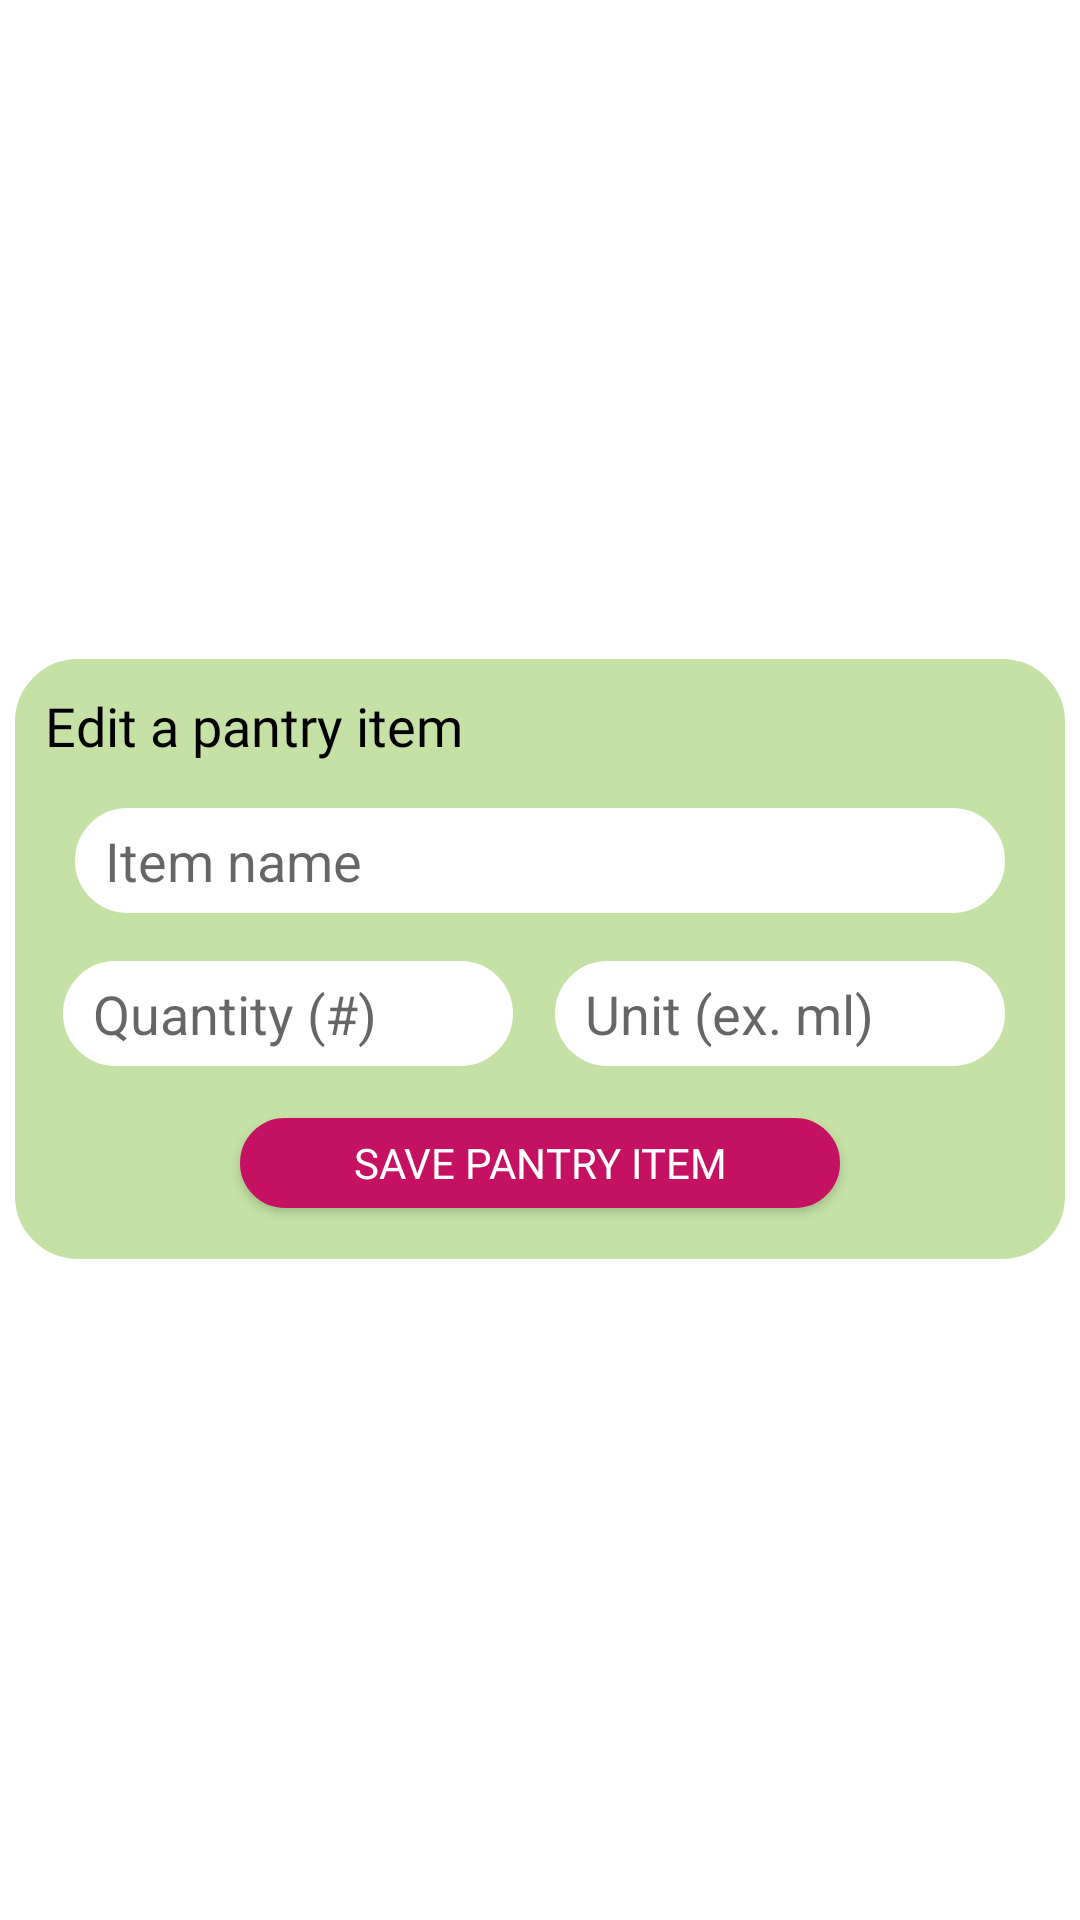

Android layout source for this screen:
<!-- AndroidManifest.xml: application theme Theme.Team11FinalProject -->
<!-- res/layout/edit_ingredient.xml -->
<?xml version="1.0" encoding="utf-8"?>
<androidx.constraintlayout.widget.ConstraintLayout xmlns:android="http://schemas.android.com/apk/res/android"
    xmlns:app="http://schemas.android.com/apk/res-auto"
    xmlns:tools="http://schemas.android.com/tools"
    android:layout_width="match_parent"
    android:layout_height="match_parent">

    <TextView
        android:id="@+id/edit_block"
        android:layout_width="350dp"
        android:layout_height="200dp"
        android:background="@drawable/radius"
        android:backgroundTint="@color/green_200"
        android:fontFamily="@font/inter_semibold"
        android:paddingHorizontal="10dp"
        android:paddingVertical="10dp"
        android:text="@string/edit_a_pantry_item_block"
        android:textColor="@color/black"
        android:textSize="18sp"
        app:layout_constraintBottom_toBottomOf="parent"
        app:layout_constraintEnd_toEndOf="parent"
        app:layout_constraintHorizontal_bias="0.491"
        app:layout_constraintStart_toStartOf="parent"
        app:layout_constraintTop_toTopOf="parent"
        app:layout_constraintVertical_bias="0.499"
        tools:ignore="TextContrastCheck"/>

    <EditText
        android:id="@+id/item_name_input_edit"
        android:layout_width="310dp"
        android:layout_height="35dp"
        android:background="@drawable/radius"
        android:backgroundTint="@color/white"
        android:ems="10"
        android:hint="@string/item_name"
        android:importantForAutofill="no"
        android:inputType="textPersonName"
        android:paddingHorizontal="10dp"
        android:paddingVertical="5dp"
        app:layout_constraintBottom_toBottomOf="@+id/edit_block"
        app:layout_constraintEnd_toEndOf="@+id/edit_block"
        app:layout_constraintStart_toStartOf="@+id/edit_block"
        app:layout_constraintTop_toTopOf="@+id/edit_block"
        app:layout_constraintVertical_bias="0.3"
        tools:ignore="TouchTargetSizeCheck,TextContrastCheck" />

    <EditText
        android:id="@+id/item_quantity_input_edit"
        android:layout_width="150dp"
        android:layout_height="35dp"
        android:layout_marginTop="16dp"
        android:background="@drawable/radius"
        android:backgroundTint="@color/white"
        android:ems="10"
        android:hint="@string/quantity"
        android:importantForAutofill="no"
        android:inputType="number"
        android:paddingHorizontal="10dp"
        android:paddingVertical="5dp"
        app:layout_constraintBottom_toBottomOf="@+id/edit_block"
        app:layout_constraintEnd_toEndOf="@+id/edit_block"
        app:layout_constraintHorizontal_bias="0.08"
        app:layout_constraintStart_toStartOf="@+id/edit_block"
        app:layout_constraintTop_toBottomOf="@+id/item_name_input_edit"
        app:layout_constraintVertical_bias="0.0"
        tools:ignore="TouchTargetSizeCheck,TextContrastCheck" />

    <EditText
        android:id="@+id/item_unit_input_edit"
        android:layout_width="150dp"
        android:layout_height="35dp"
        android:layout_marginTop="16dp"
        android:background="@drawable/radius"
        android:backgroundTint="@color/white"
        android:ems="10"
        android:hint="@string/unit_ex_ml"
        android:importantForAutofill="no"
        android:inputType="number"
        android:paddingHorizontal="10dp"
        android:paddingVertical="5dp"
        app:layout_constraintBottom_toBottomOf="@+id/edit_block"
        app:layout_constraintEnd_toEndOf="@+id/edit_block"
        app:layout_constraintHorizontal_bias="0.9"
        app:layout_constraintStart_toStartOf="@+id/edit_block"
        app:layout_constraintTop_toBottomOf="@+id/item_name_input_edit"
        app:layout_constraintVertical_bias="0.0"
        tools:ignore="TouchTargetSizeCheck,TextContrastCheck" />

    <androidx.appcompat.widget.AppCompatButton
        android:id="@+id/save_pantry_button_edit"
        android:layout_width="200dp"
        android:layout_height="30dp"
        android:background="@drawable/radius"
        android:backgroundTint="@color/pink_a700"
        android:fontFamily="@font/inter_regular"
        android:text="@string/save_pantry_item"
        android:textColor="@color/white"
        app:layout_constraintBottom_toBottomOf="@+id/edit_block"
        app:layout_constraintEnd_toEndOf="@+id/edit_block"
        app:layout_constraintStart_toStartOf="@+id/edit_block"
        app:layout_constraintTop_toTopOf="@+id/edit_block"
        app:layout_constraintVertical_bias="0.9"
        tools:ignore="TouchTargetSizeCheck" />
</androidx.constraintlayout.widget.ConstraintLayout>
<!-- resources referenced by this layout -->
<resources>
  <color name="black">#FF000000</color>
  <color name="green_200">#C5E1A5</color>
  <color name="pink_a700">#C51162</color>
  <color name="white">#FFFFFFFF</color>
  <!-- drawable radius (drawable) -->
  <?xml version="1.0" encoding="utf-8"?>
  <shape
      xmlns:android="http://schemas.android.com/apk/res/android"
      android:shape="rectangle">
      <corners android:radius="20dp" />
      <stroke android:width="2dp" android:color="#ccc" />
      <solid android:color="#ccc"/>
  </shape>
  <string name="edit_a_pantry_item_block">Edit a pantry item</string>
  <string name="item_name">Item name </string>
  <string name="quantity">Quantity (#) </string>
  <string name="save_pantry_item">Save pantry item </string>
  <string name="unit_ex_ml">Unit (ex. ml) </string>
  <style name="Theme.Team11FinalProject" parent="Theme.MaterialComponents.DayNight.NoActionBar">
          
          <item name="colorPrimary">@color/green_400</item>
          <item name="colorPrimaryVariant">@color/green_700</item>
          <item name="colorOnPrimary">@color/white</item>
          
          <item name="colorAccent">@color/pink_a700</item>
          <item name="colorSecondaryVariant">@color/pink_a100</item>
          <item name="colorOnSecondary">@color/black</item>
          
  
          <item name="android:statusBarColor">?attr/colorPrimaryVariant</item>
  
          
  
  
      </style>
  <color name="green_400">#9CCC65</color>
  <color name="green_700">#689F38</color>
  <color name="pink_a100">#FF80AB</color>
</resources>
